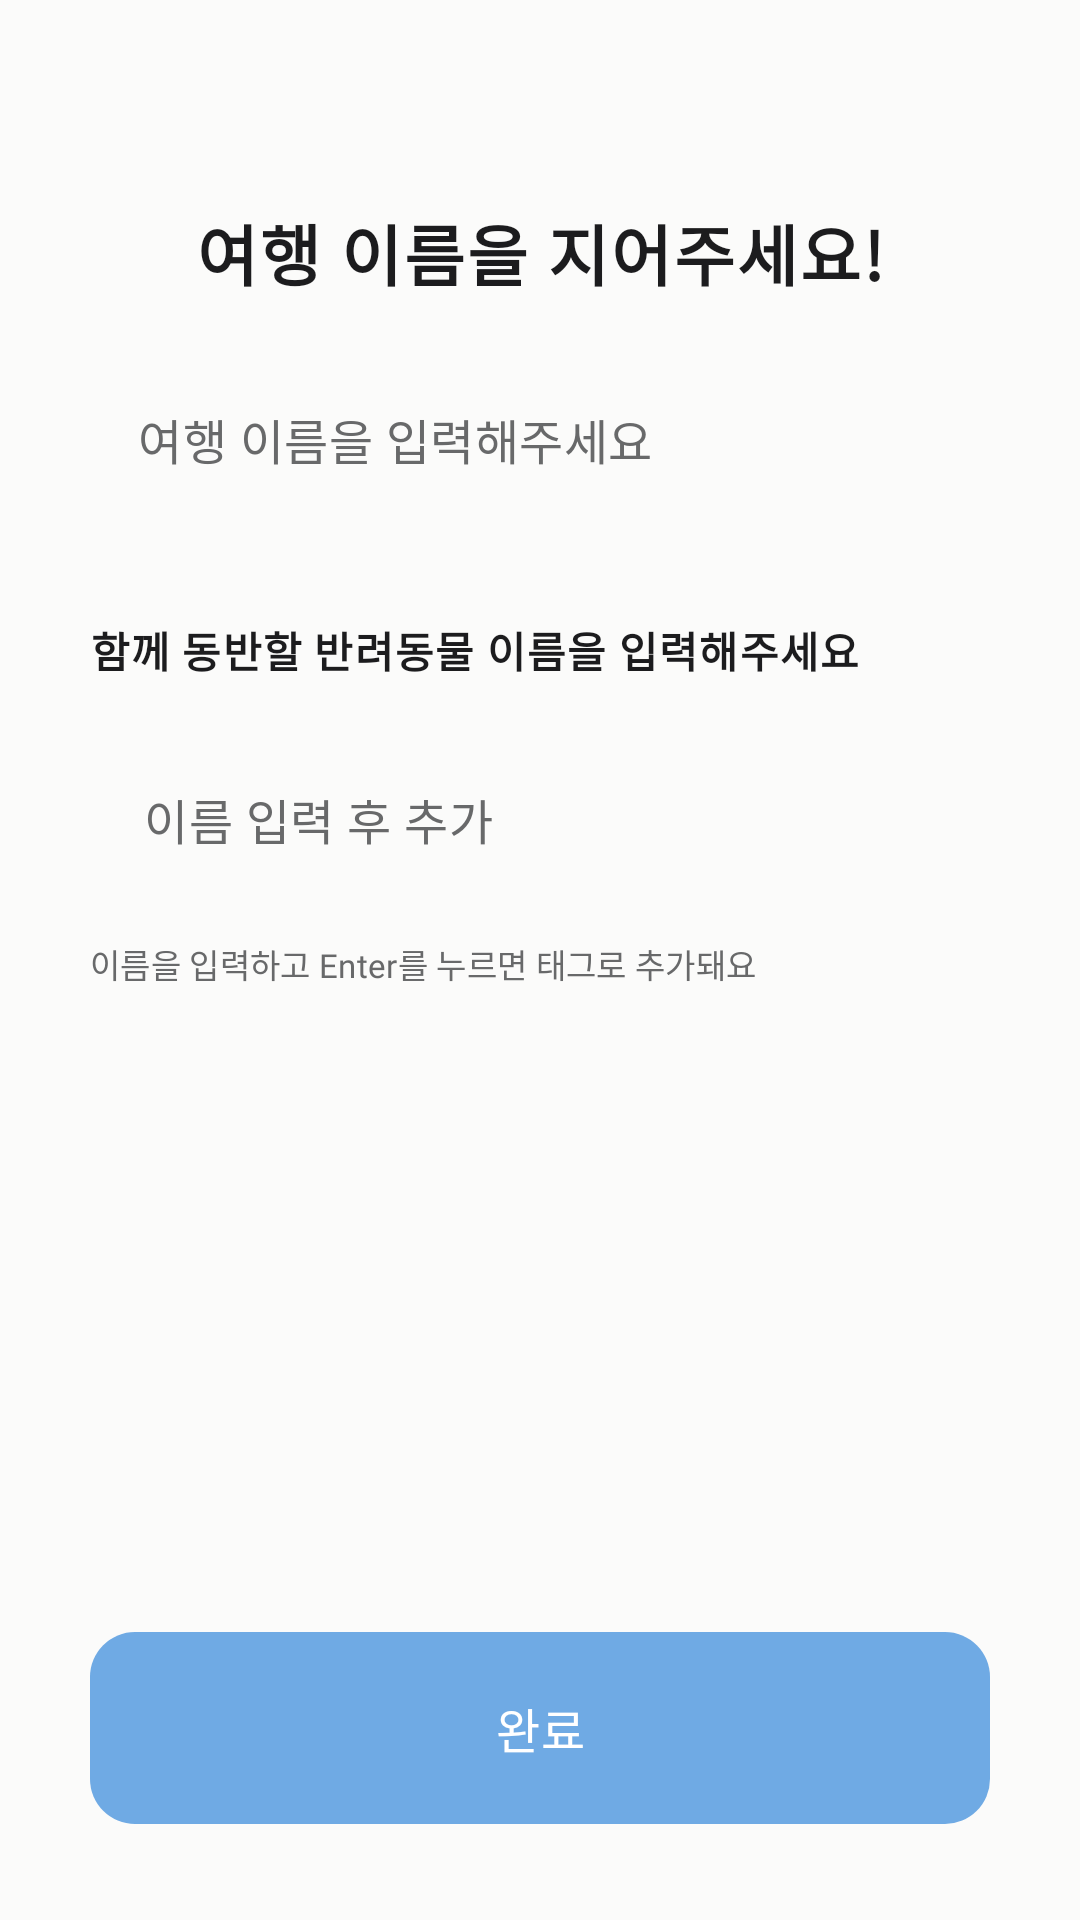

Reconstruct the res/layout file that produces this screen, plus the resources it refers to.
<!-- AndroidManifest.xml: application theme Theme.PawMap -->
<!-- res/layout/fragment_trip_name.xml -->
<?xml version="1.0" encoding="utf-8"?>
<LinearLayout xmlns:android="http://schemas.android.com/apk/res/android"
    xmlns:app="http://schemas.android.com/apk/res-auto"
    android:layout_width="match_parent"
    android:layout_height="match_parent"
    android:background="@color/bg"
    android:orientation="vertical">

    <ImageButton
        android:id="@+id/btnBack"
        android:layout_width="44dp"
        android:layout_height="44dp"
        android:layout_marginStart="16dp"
        android:layout_marginTop="8dp"
        android:background="?attr/selectableItemBackgroundBorderless"
        android:contentDescription="뒤로가기"
        android:src="@drawable/ic_arrow_back"
        app:tint="@color/text_primary" />

    <TextView
        android:layout_width="match_parent"
        android:layout_height="wrap_content"
        android:layout_marginTop="16dp"
        android:fontFamily="@font/nps_font"
        android:gravity="center"
        android:letterSpacing="0.03"
        android:text="@string/trip_name_q"
        android:textColor="@color/text_primary"
        android:textSize="22sp"
        android:textStyle="bold" />

    
    <LinearLayout
        android:layout_width="300dp"
        android:layout_height="wrap_content"
        android:layout_gravity="center_horizontal"
        android:layout_marginTop="14dp"
        android:orientation="vertical">

        <EditText
            android:id="@+id/etTripName"
            android:layout_width="match_parent"
            android:layout_height="64dp"
            android:background="@drawable/bg_chip_input"
            android:fontFamily="@font/nps_font"
            android:gravity="center_vertical"
            android:hint="@string/trip_name_hint"
            android:inputType="text"
            android:letterSpacing="0.01"
            android:maxLines="1"
            android:paddingHorizontal="16dp"
            android:textColor="@color/text_primary"
            android:textColorHint="@color/input_hint"
            android:textSize="16sp" />

        <TextView
            android:layout_width="wrap_content"
            android:layout_height="wrap_content"
            android:layout_marginTop="28dp"
            android:fontFamily="@font/nps_font"
            android:letterSpacing="0.03"
            android:text="@string/pet_name_q"
            android:textColor="@color/text_primary"
            android:textSize="14sp"
            android:textStyle="bold" />

        <LinearLayout
            android:layout_width="match_parent"
            android:layout_height="wrap_content"
            android:layout_marginTop="14dp"
            android:background="@drawable/bg_chip_input"
            android:orientation="vertical"
            android:minHeight="64dp"
            android:gravity="center_vertical"
            android:padding="10dp">

            <com.google.android.material.chip.ChipGroup
                android:id="@+id/chipGroupPets"
                android:layout_width="match_parent"
                android:layout_height="wrap_content"
                app:chipSpacingVertical="4dp" />

            <EditText
                android:id="@+id/etPet"
                android:layout_width="match_parent"
                android:layout_height="wrap_content"
                android:background="@android:color/transparent"
                android:fontFamily="@font/nps_font"
                android:hint="@string/pet_name_hint"
                android:imeOptions="actionDone"
                android:inputType="text"
                android:letterSpacing="0.01"
                android:maxLines="1"
                android:paddingHorizontal="8dp"
                android:paddingVertical="8dp"
                android:textColor="@color/text_primary"
                android:textColorHint="@color/input_hint"
                android:textSize="16sp" />
        </LinearLayout>

        <TextView
            android:layout_width="wrap_content"
            android:layout_height="wrap_content"
            android:layout_marginTop="8dp"
            android:fontFamily="@font/nps_font"
            android:letterSpacing="0.01"
            android:text="@string/pet_name_help"
            android:textColor="@color/input_hint"
            android:textSize="11sp" />

    </LinearLayout>

    
    <Space
        android:layout_width="match_parent"
        android:layout_height="0dp"
        android:layout_weight="1" />

    <TextView
        android:id="@+id/btnDone"
        android:layout_width="300dp"
        android:layout_height="64dp"
        android:layout_gravity="center_horizontal"
        android:layout_marginBottom="32dp"
        android:background="@drawable/bg_primary_button_15"
        android:fontFamily="@font/nps_font"
        android:gravity="center"
        android:letterSpacing="0.01"
        android:text="@string/done"
        android:textColor="@color/white"
        android:textSize="16sp" />

</LinearLayout>
<!-- resources referenced by this layout -->
<resources>
  <color name="bg">#FBFBFA</color>
  <color name="input_hint">#68696A</color>
  <color name="text_primary">#1C1C1E</color>
  <color name="white">#FFFFFFFF</color>
  <!-- drawable bg_primary_button_15 (drawable) -->
  <?xml version="1.0" encoding="utf-8"?>
  <shape xmlns:android="http://schemas.android.com/apk/res/android" android:shape="rectangle">
      <solid android:color="@color/accent" />
      <corners android:radius="15dp" />
  </shape>
  <string name="done">완료</string>
  <string name="pet_name_help">이름을 입력하고 Enter를 누르면 태그로 추가돼요</string>
  <string name="pet_name_hint">이름 입력 후 추가</string>
  <string name="pet_name_q">함께 동반할 반려동물 이름을 입력해주세요</string>
  <string name="trip_name_hint">여행 이름을 입력해주세요</string>
  <string name="trip_name_q">여행 이름을 지어주세요!</string>
  <style name="Theme.PawMap" parent="Theme.Material3.Light.NoActionBar">
          <item name="colorPrimary">@color/accent</item>
          <item name="colorOnPrimary">@color/white</item>
          <item name="colorPrimaryContainer">@color/accent_container</item>
          <item name="colorOnPrimaryContainer">@color/accent</item>
  
          <item name="colorSecondary">@color/accent</item>
          <item name="colorSurface">@color/surface</item>
          <item name="colorOnSurface">@color/text_primary</item>
          <item name="colorOnSurfaceVariant">@color/text_secondary</item>
          <item name="colorOutline">@color/outline</item>
  
          <item name="android:colorBackground">@color/bg</item>
          <item name="colorSurfaceContainer">@color/surface_variant</item>
  
          <item name="android:statusBarColor">@color/bg</item>
          <item name="android:navigationBarColor">@color/surface</item>
          <item name="android:windowLightStatusBar">true</item>
          <item name="android:windowLightNavigationBar" tools:targetApi="o_mr1">true</item>
  
          <item name="android:textColorPrimary">@color/text_primary</item>
          <item name="android:textColorSecondary">@color/text_secondary</item>
          <item name="android:textColorHint">@color/text_tertiary</item>
      </style>
  <color name="accent">#6FAAE4</color>
  <color name="accent_container">#E6F0FB</color>
  <color name="surface">#FFFFFF</color>
  <color name="text_secondary">#6E6E73</color>
  <color name="outline">#E4E6EA</color>
  <color name="surface_variant">#F1F3F5</color>
  <color name="text_tertiary">#A6A6AB</color>
</resources>
